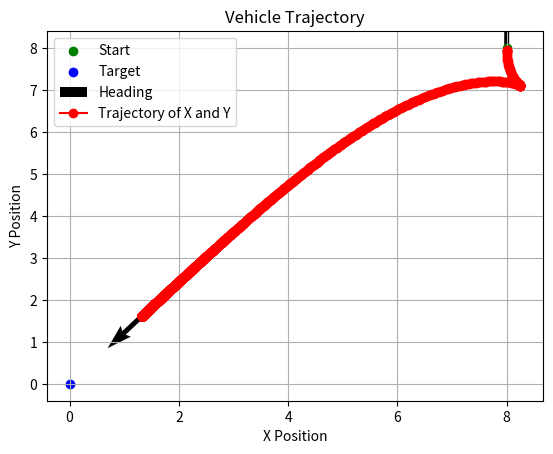

The matplotlib source for this figure:
import numpy as np
import matplotlib.pyplot as plt

x0 = np.array([[8],[8],[np.pi/2],[0]]) # state vector (x, y, theta, delta)
u = np.array([[0],[0]]) # control input (v, omega)
sd = np.array([[0],[0]]) # target position
L = 0.1 # point distance
l = 2 # vehicle length
alpha = 0.1 # gain

# Simulation parameter
dt = 0.1
T = 1000
arrow_length = 0.1
num_steps = int(T / dt)

# Add yaw angle arrow representation for the start position
plt.quiver(x0[0], x0[1], np.cos(x0[2])*arrow_length, np.sin(x0[2])*arrow_length, color='black', angles='xy', scale_units='xy', scale=0.1, width=0.01)

# Plot the trajectory
plt.scatter(x0[0][0], x0[1][0], color='green', label='Start')
plt.scatter(sd[0][0], sd[1][0], color='blue', label='Target')

def dynamic(x0, u, dt):
    v = u[0][0]
    omega = u[1][0]
    x, y, theta, delta = x0[0][0], x0[1][0], x0[2][0], x0[3][0]
    x = x + v*np.cos(delta)*np.cos(theta) * dt
    y = y + v*np.cos(delta)*np.sin(theta) * dt
    theta = theta + v/l*np.sin(delta) * dt
    delta = delta + omega * dt
    x0 = np.array([[x],
                   [y],
                   [theta],
                   [delta]])
    return x0

def S(x,y,theta,delta):
    xp = x + l*np.cos(theta) + L*np.cos(delta+theta)
    yp = y + l*np.sin(theta) + L*np.sin(delta+theta)
    s = np.array([[xp],
                  [yp]])
    return s-sd[:2]

def g(theta,delta):
    return np.array([[np.cos(delta+theta)-L/l*np.sin(delta)*np.sin(delta+theta), -L*np.sin(delta+theta)],
                   [np.sin(delta+theta)+L/l*np.sin(delta)*np.cos(delta+theta), L*np.cos(delta+theta)]])

# def ds(v,omega,theta,delta):
#     gs = g(theta, delta)
#     u = np.array([[v],
#                   [omega]])
#     dot_s = gs @ u
#     return dot_s

# def Vs(s, sd):
#     return np.linalg.norm(s - sd)

# def dVs(v,omega,theta,delta,xp,yp):
#     dot_s = ds(v,omega,theta,delta)
#     dv = np.array([[2*xp],
#                    [2*yp]])
#     dot_vs = dv.T @ dot_s
#     return dot_vs

# Initialize lists to store the trajectory
x_trajectory = []
y_trajectory = []

for _ in range (num_steps):
    x, y, theta, delta = x0[0][0], x0[1][0], x0[2][0], x0[3][0]
    u_star = -alpha/2 * np.linalg.pinv(g(theta, delta)) @ S(x,y,theta,delta)
    x0 = dynamic(x0, u_star, dt)
    x, y, theta, delta = x0[0][0], x0[1][0], x0[2][0], x0[3][0]
    s = S(x,y,theta,delta)
    # Store the new coordinates
    x_trajectory.append(x0[0][0])
    y_trajectory.append(x0[1][0])

# Add yaw angle arrow representation for the last position
plt.quiver(x0[0], x0[1], np.cos(x0[2])*arrow_length, np.sin(x0[2])*arrow_length, color='black', angles='xy', scale_units='xy', scale=0.1, width=0.01, label="Heading")

plt.plot(x_trajectory, y_trajectory, marker='o', color="red", label="Trajectory of X and Y")
plt.xlabel('X Position')
plt.ylabel('Y Position')
plt.title('Vehicle Trajectory')
plt.grid(True)
plt.legend()
plt.savefig('script\\assignment\\assignment_4_picture\\vehicle_trajectory.png')
plt.show()
